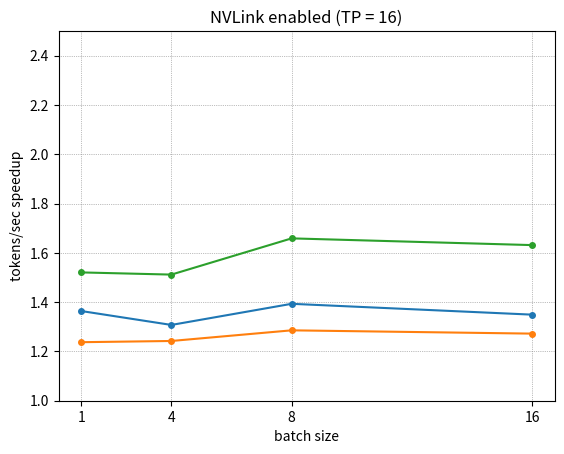
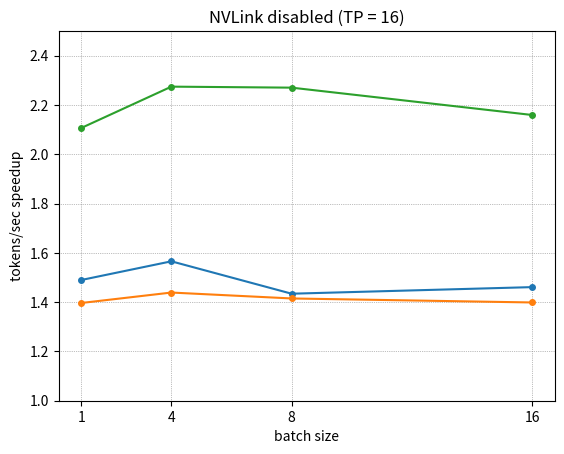

The script that saved these images, in order:
import matplotlib.pyplot as plt

marker = "."
markersize = 8
y_label = "tokens/sec speedup"
x_label = "batch size"


batch_sizes = [1, 4, 8, 16]
ladder_nvl = [1.364019677, 1.307557841, 1.393313367, 1.349331588]
parallel_nvl = [1.237526353, 1.242467866, 1.285679359, 1.272326351]
upper_bound_nvl = [1.52073085, 1.511876607, 1.658883931, 1.631580761]

ladder_no_nvl = [1.489855072, 1.565769112, 1.434301985, 1.461046963]
parallel_no_nvl = [1.396618357, 1.439028165, 1.415040616, 1.398749487]
upper_bound_no_nvl = [2.106763285, 2.274682761, 2.270580353, 2.15964584]

plt.plot(batch_sizes, ladder_nvl, marker=marker, markersize=markersize)
plt.plot(batch_sizes, parallel_nvl, marker=marker, markersize=markersize)
plt.plot(batch_sizes, upper_bound_nvl, marker=marker, markersize=markersize)

plt.ylim(1, 2.5)
plt.xticks(batch_sizes)

plt.title("NVLink enabled (TP = 16)")
plt.ylabel(y_label)
plt.xlabel(x_label)
plt.grid(True, linestyle=':', color='gray', linewidth=0.5)
plt.savefig("405b-nvl.png", dpi=300)


plt.figure()

plt.plot(batch_sizes, ladder_no_nvl, marker=marker, markersize=markersize)
plt.plot(batch_sizes, parallel_no_nvl, marker=marker, markersize=markersize)
plt.plot(batch_sizes, upper_bound_no_nvl, marker=marker, markersize=markersize)

plt.ylim(1, 2.5)
plt.xticks(batch_sizes)

plt.title("NVLink disabled (TP = 16)")
plt.ylabel(y_label)
plt.xlabel(x_label)
plt.grid(True, linestyle=':', color='gray', linewidth=0.5)
plt.savefig("405b-no-nvl.png", dpi=300)
